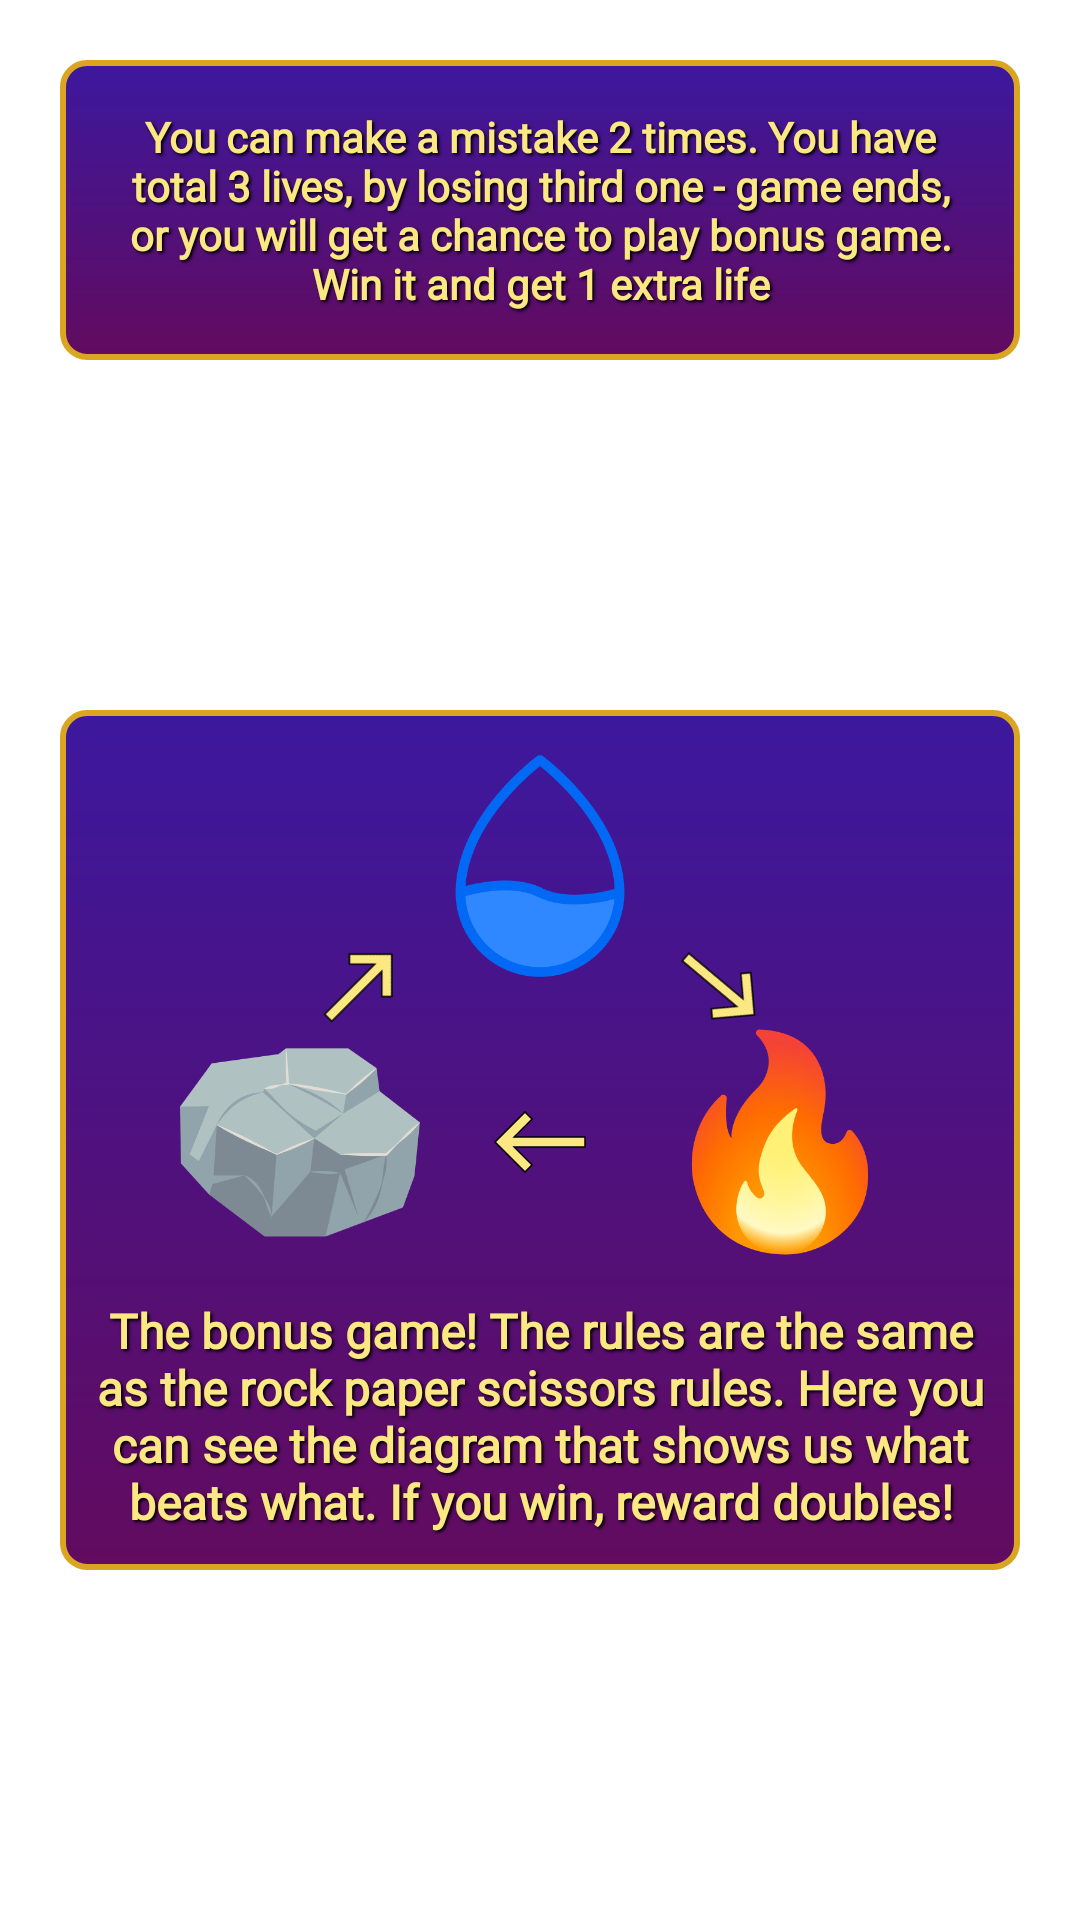

Produce the Android XML layout that renders to this screen, including the resource entries it uses.
<!-- AndroidManifest.xml: application theme Theme.GonzaUpSlots -->
<!-- res/layout/page3.xml -->
<?xml version="1.0" encoding="utf-8"?>
<androidx.constraintlayout.widget.ConstraintLayout xmlns:android="http://schemas.android.com/apk/res/android"
    xmlns:app="http://schemas.android.com/apk/res-auto"
    xmlns:tools="http://schemas.android.com/tools"
    android:layout_width="match_parent"
    android:layout_height="match_parent">

    <TextView
        android:id="@+id/textView"
        style="@style/BasicText"
        android:layout_width="match_parent"
        android:layout_height="wrap_content"
        android:layout_margin="20dp"
        android:background="@drawable/bg_dialogs"
        android:padding="16dp"
        android:text="@string/rule_lives"
        app:layout_constraintEnd_toEndOf="parent"
        app:layout_constraintStart_toStartOf="parent"
        app:layout_constraintTop_toTopOf="parent" />

    <androidx.constraintlayout.widget.ConstraintLayout
        android:layout_width="match_parent"
        android:layout_marginHorizontal="20dp"
        android:layout_height="wrap_content"
        android:orientation="vertical"
        android:background="@drawable/bg_dialogs"
        android:padding="12dp"
        app:layout_constraintBottom_toBottomOf="parent"
        app:layout_constraintEnd_toEndOf="parent"
        app:layout_constraintStart_toStartOf="parent"
        app:layout_constraintTop_toBottomOf="@+id/textView" >


        <ImageView
            android:src="@drawable/img_rock"
            android:id="@+id/imgRock"
            android:layout_width="80dp"
            android:layout_height="80dp"
            app:layout_constraintEnd_toEndOf="parent"
            app:layout_constraintStart_toStartOf="parent"
            app:layout_constraintTop_toTopOf="parent" />

        <ImageView
            android:id="@+id/imgPaper"
            android:layout_width="80dp"
            android:layout_marginTop="12dp"
            android:layout_height="80dp"
            android:src="@drawable/img_paper"
            app:layout_constraintEnd_toStartOf="@+id/imgRock"
            app:layout_constraintTop_toBottomOf="@+id/imgRock" />

        <ImageView
            android:id="@+id/imgScissors"
            android:layout_width="80dp"
            android:layout_height="80dp"
            android:layout_marginTop="12dp"
            android:src="@drawable/img_scissors"
            app:layout_constraintStart_toEndOf="@+id/imgRock"
            app:layout_constraintTop_toBottomOf="@+id/imgRock" />

        <ImageView
            android:id="@+id/imageView2"
            android:layout_width="40dp"
            android:layout_height="40dp"
            android:src="@drawable/ic_back"
            app:layout_constraintBottom_toBottomOf="@+id/imgPaper"
            app:layout_constraintEnd_toStartOf="@+id/imgScissors"
            app:layout_constraintStart_toEndOf="@+id/imgPaper"
            app:layout_constraintTop_toTopOf="@+id/imgPaper" />

        <ImageView
            android:id="@+id/imageView3"
            android:layout_width="40dp"
            android:layout_height="40dp"
            android:rotation="220"
            android:src="@drawable/ic_back"
            app:layout_constraintBottom_toBottomOf="@+id/imgRock"
            app:layout_constraintStart_toEndOf="@+id/imgRock"
            app:layout_constraintTop_toBottomOf="@+id/imgRock" />

        <ImageView
            android:layout_width="40dp"
            android:layout_height="40dp"
            android:rotation="135"
            android:src="@drawable/ic_back"
            app:layout_constraintBottom_toBottomOf="@+id/imgRock"
            app:layout_constraintEnd_toStartOf="@+id/imgRock"
            app:layout_constraintTop_toBottomOf="@+id/imgRock" />


        <TextView
            style="@style/BasicText"
            android:layout_width="match_parent"
            android:layout_height="wrap_content"
            android:text="@string/rps_game"
            android:layout_marginTop="12dp"
            android:textSize="16sp"
            app:layout_constraintBottom_toBottomOf="parent"
            app:layout_constraintEnd_toEndOf="parent"
            app:layout_constraintStart_toStartOf="parent"
            app:layout_constraintTop_toBottomOf="@+id/imgPaper" />

    </androidx.constraintlayout.widget.ConstraintLayout>
</androidx.constraintlayout.widget.ConstraintLayout>
<!-- resources referenced by this layout -->
<resources>
  <!-- drawable bg_dialogs (drawable) -->
  <?xml version="1.0" encoding="utf-8"?>
  <shape xmlns:android="http://schemas.android.com/apk/res/android">
  <gradient
      android:startColor="#620B5F"
      android:endColor="#3C189E"
      android:angle="90"
      />
  
      <stroke
          android:width="2dp"
          android:color="#DAA520"
          />
  
      <corners android:radius="8dp"/>
  </shape>
  <!-- drawable ic_back (drawable) -->
  <vector xmlns:android="http://schemas.android.com/apk/res/android"
      android:width="24dp"
      android:height="24dp"
      android:autoMirrored="true"
      android:viewportWidth="24"
      android:viewportHeight="24">
      <path
          android:strokeWidth="0.3"
          android:fillColor="@color/text_color"
          android:strokeColor="@color/black"
          android:pathData="M21,11H6.83l3.58,-3.59L9,6l-6,6 6,6 1.41,-1.41L6.83,13H21z" />
  </vector>
  <!-- drawable img_paper: png bitmap (drawable, 13494 bytes) -->
  <!-- drawable img_rock: png bitmap (drawable, 7656 bytes) -->
  <!-- drawable img_scissors: png bitmap (drawable, 76428 bytes) -->
  <string name="rps_game">The bonus game! The rules are the same as the rock paper scissors rules. Here you can see the diagram that shows us what beats what. If you win, reward doubles!</string>
  <string name="rule_lives">You can make a mistake 2 times. You have total 3 lives, by losing third one - game ends, or you will get a chance to play bonus game. Win it and get 1 extra life</string>
  <style name="BasicText">
          <item name="android:shadowRadius">2</item>
          <item name="android:shadowColor">@color/black</item>
          <item name="android:shadowDy">2</item>
          <item name="android:shadowDx">2</item>
          <item name="android:fontFamily">@font/lexend_medium</item>
          <item name="android:gravity">center</item>
          <item name="android:textColor">@color/text_color</item>
          <item name="android:textStyle">bold</item>
      </style>
  <style name="Theme.GonzaUpSlots" parent="Theme.MaterialComponents.DayNight.NoActionBar">
          
          <item name="colorPrimary">@color/purple_500</item>
          <item name="colorPrimaryVariant">@color/purple_700</item>
          <item name="colorOnPrimary">@color/white</item>
          
          <item name="colorSecondary">@color/teal_200</item>
          <item name="colorSecondaryVariant">@color/teal_700</item>
          <item name="colorOnSecondary">@color/black</item>
          
          <item name="android:statusBarColor">?attr/colorPrimaryVariant</item>
          
          <item name="android:windowNoTitle">true</item>
          <item name="android:windowFullscreen">true</item>
      </style>
  <color name="text_color">#FCE883</color>
  <color name="black">#FF000000</color>
  <color name="purple_500">#FF6200EE</color>
  <color name="purple_700">#FF3700B3</color>
  <color name="white">#FFFFFF</color>
  <color name="teal_200">#FF03DAC5</color>
  <color name="teal_700">#FF018786</color>
</resources>
